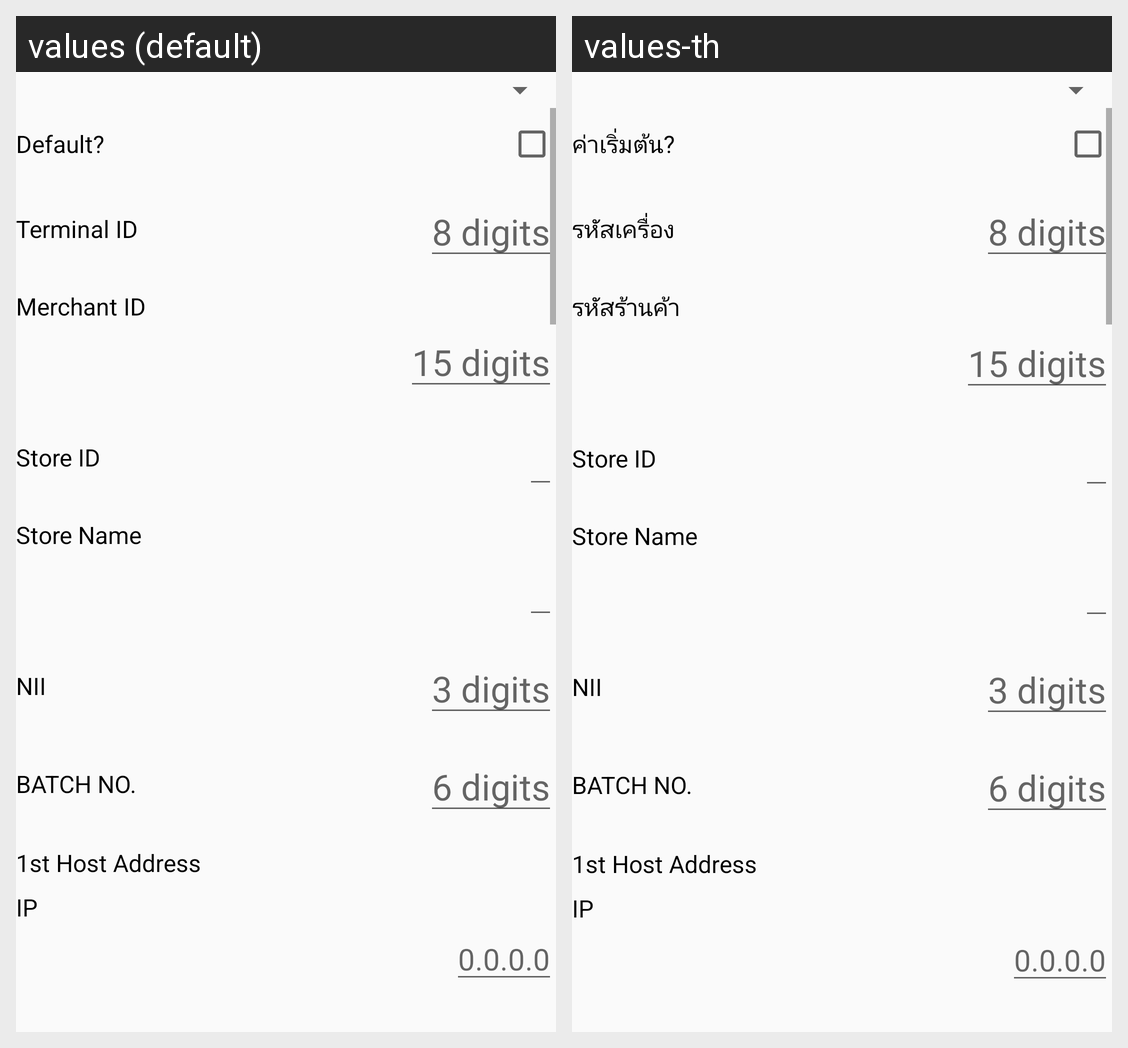

The same Android screen rendered under two of its app's locales, left to right. List the strings drawn on it with the default value and each locale's translation.
Android screen res/layout/fragment_acquirer_details.xml rendered under 2 locales, left to right: values (default), values-th. Device: Nexus 5 (rendered at 1080×1920; each locale shown at half size, 540×960, under a caption strip naming it); theme AppTheme.
Strings drawn on this screen, with the default value and each locale's value (text and hints the layout hard-codes, and strings that could not be matched under every locale, appear in the picture but are not listed):

acq_is_default
  values: Default?
  values-th: ค่าเริ่มต้น?

acq_terminal_id
  values: Terminal ID
  values-th: รหัสเครื่อง

acq_terminal_id_hint
  values: 8 digits
  values-th: 8 digits

acq_merchant_id
  values: Merchant ID
  values-th: รหัสร้านค้า

acq_merchant_id_hint
  values: 15 digits
  values-th: 15 digits

acq_store_id
  values: Store ID
  values-th: Store ID  [not translated; the default value is used]

acq_store_name
  values: Store Name
  values-th: Store Name  [not translated; the default value is used]

acq_nii
  values: NII
  values-th: NII

acq_nii_hint
  values: 3 digits
  values-th: 3 digits

acq_batch_no
  values: BATCH NO.
  values-th: BATCH NO.

acq_batch_no_hint
  values: 6 digits
  values-th: 6 digits

acq_address_1st
  values: 1st Host Address
  values-th: 1st Host Address  [not translated; the default value is used]

acq_ip
  values: IP
  values-th: IP

acq_ip_hint
  values: 0.0.0.0
  values-th: 0.0.0.0
